Run: headless pygame with SDL's dummy video driver; simulated clock (each Clock.tick advances the game by its frame time, no real sleeping); random seed 0; keys injected as events and as key.get_pressed() state; mouse plan: one left click at the window centre at the start of phase 2, then a move to the lower-right quarter at the start of phase 3.
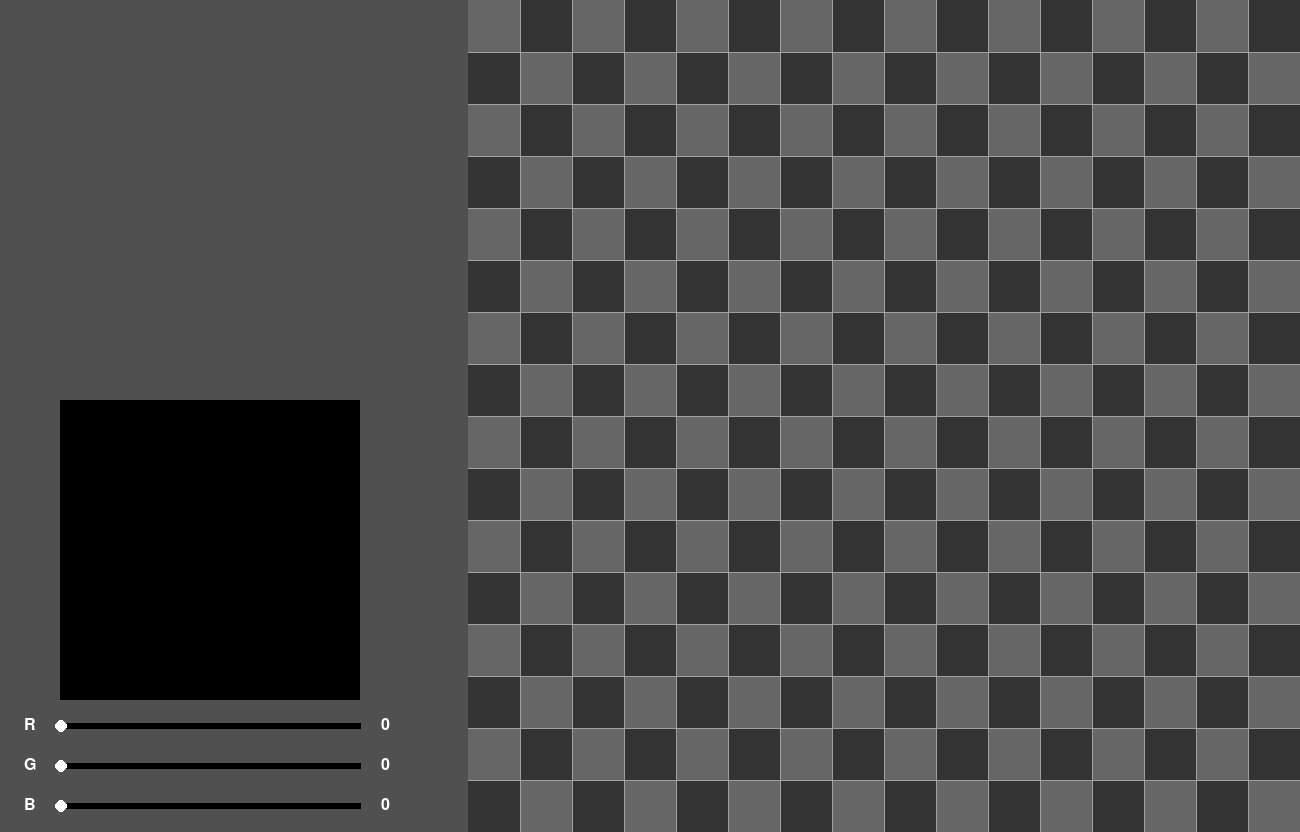
Frame 1 of 4 · flips 1–60 · no input
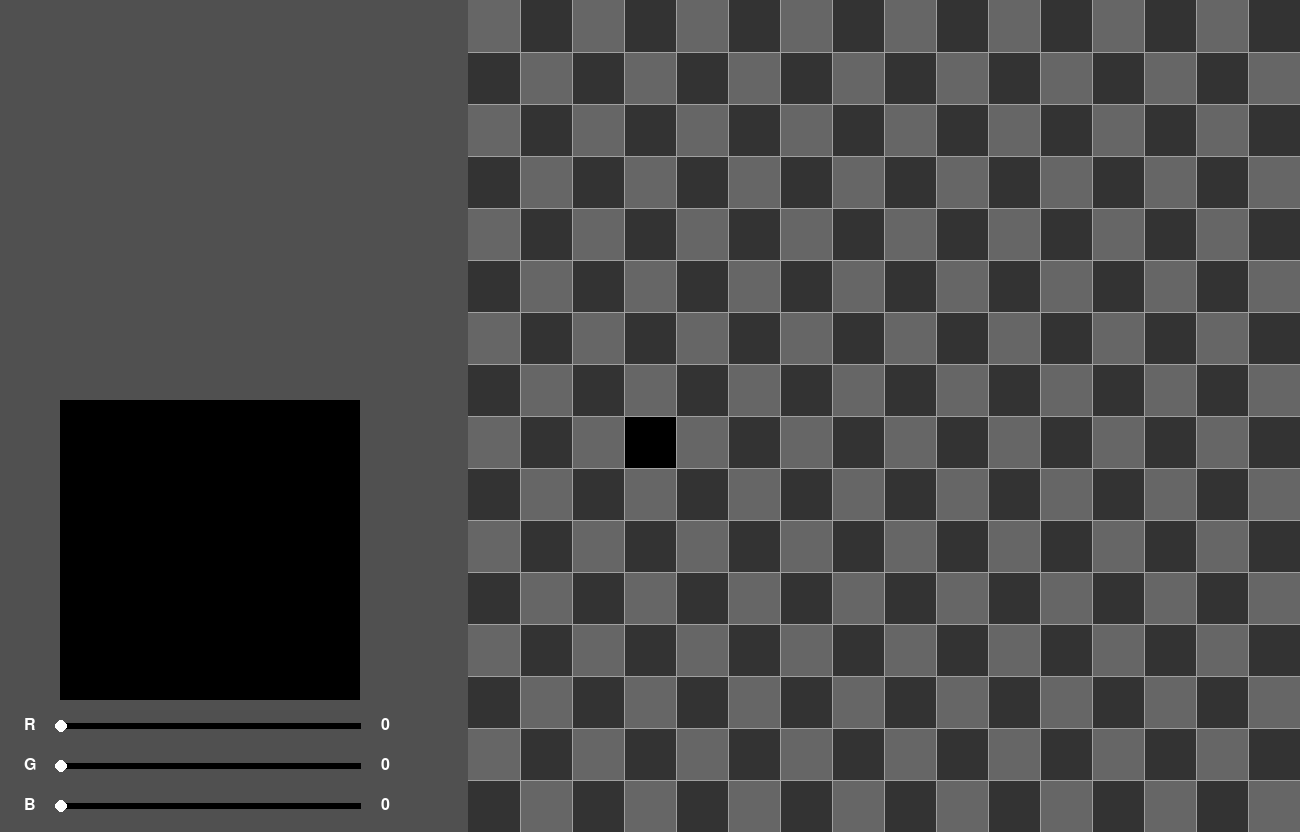
Frame 2 of 4 · flips 61–180 · clicked the window centre · tapped SPACE, RETURN · held RIGHT (→), D
Frame 3 of 4 · flips 181–300 · moved the mouse to the lower-right quarter · held DOWN (↓), S · screen unchanged from frame 2, image omitted
Frame 4 of 4 · flips 301–420 · held LEFT (←), A, UP (↑), W · screen unchanged from frame 3, image omitted

The pygame program that drew these frames:

import pygame as pg
import sys
import math



from pygame.locals import *

clock = pg.time.Clock()

window_width = 1300
window_height = 832
pg.init()
window = pg.display.set_mode((window_width, window_height), 0, 32, display=0)
pg.display.set_caption('541 Pixel Art')
spriteMap = pg.Surface((832, 832))


#font
pg.font.init()
main_font = pg.font.SysFont('Bell MT', 24)


class node:
    data: list[pg.Color]

    def __init__(self, data):
        self.data = data.copy()
        self.next = None


class linkedList:
    
    def __init__(self):
        self.head = None
        self.activeNode = 0
        self.size = 0

    def insert(self, data):   #places new node infront of current active node, dereferences items ahead of current active if changes
        new_node = node(data)
        if self.head == None:
            self.head = new_node
            self.size += 1
        elif(self.activeNode == 0):
            new_node.next = self.head
            self.head = new_node
            self.size += 1
        else:
            i = 0
            temp = self.head
            while (i < self.activeNode ):
                temp = temp.next
                i += 1 
            new_node.next = temp
            self.head = new_node
            
            self.size = (self.size + 1 - self.activeNode)
            self.activeNode = 0
        
    def goBack(self):
        if self.activeNode == self.size - 1: # already at last node
            return
        else:
            self.activeNode += 1

    def goForward(self):
        if self.activeNode == 0:
            return
        else:
            self.activeNode -= 1

    def getData(self):
        i = 0
        temp = self.head
        while (i < self.activeNode ):
            temp = temp.next
            i += 1
        return temp.data.copy()
    
    


class Slider:
    def __init__(self, pos:tuple, size: tuple, min, max):
        #pos is the center of the slider
        self.pos = pos
        self.size = size
        self.slider_left = self.pos[0] - size[0]/2
        self.slider_right = self.pos[0] + size[0]/2
        self.slider_top = self.pos[1] + size[1]/2

        self.min = min
        self.max = max

        self.container_rect = pg.Rect(self.slider_left, self.slider_top, self.size[0], self.size[1])
        self.button_rect = pg.Rect(self.slider_left - 6, self.slider_top - 3, 12, self.size[1] + 6)

    def draw(self, screen):
        pg.draw.rect(screen, "black", self.container_rect)
        pg.draw.rect(screen, "white", self.button_rect, border_radius=6)

    def move(self, mouse_pos):
        x_loc  = ((mouse_pos[0] // 20) * 20)
        self.button_rect.centerx =  x_loc + 1 if x_loc <= (self.slider_left ) else x_loc 
        


    def get_val(self) -> int:
        length = self.slider_right - self.slider_left 
        button_loc = self.button_rect.centerx - self.slider_left 
        return math.ceil(button_loc / length * 15)


    
def blank_canvas(dimensions: int = 16):
    new_list = []
    offset = 0
    for i in range (0, dimensions**2):
        
        new_list.append( pg.Color(102, 102, 102) if (i + offset) % 2  == 0 else pg.Color(51, 51, 51))
        if i % dimensions == 15:
            offset = not offset
    return new_list
    

def overlay_init():
    overlay = pg.Surface((832, 832))
    grid(overlay)
    return overlay
    

def grid(dimensions: int = 16):
    surf = pg.Surface((832, 832))
    surf.fill(pg.Color(0,255,0), None)
    surf.set_colorkey((0,255,0))
    for x in range(1, dimensions):
        pg.draw.line(surf, (161, 161, 161), (0, spriteMap.get_width()//dimensions * x), (spriteMap.get_height(),spriteMap.get_width()//dimensions * x), 1)
        pg.draw.line(surf,  (161, 161, 161), (spriteMap.get_height()//dimensions * x, 0), (spriteMap.get_height()//dimensions * x, spriteMap.get_height()), 1)
    return surf

def blit_from_array(array: list):
    surf = pg.Surface((832, 832))
    length = round(math.sqrt(len(array)))
    pixel_length = 832 // length # calculate size of each pixel given number of pixels and the magic number for canvas size
    for i in range(0, len(array)):
        #print(((i%length) * pixel_length,  (i // length) * pixel_length), (pixel_length, pixel_length))
        pg.draw.rect(surf, array[i], (((i%length) * pixel_length,  (i // length) * pixel_length), (pixel_length, pixel_length)), 0)
    return surf

def draw_canvas(canvas, x_loc, y_loc, color, dimensions = 16):
    pixel_length = 832 // dimensions
    pg.draw.rect(canvas, color, ((x_loc -468) // pixel_length *  pixel_length ,  (y_loc //  pixel_length) * pixel_length, pixel_length, pixel_length), 0)
    return canvas

def update_canvas_array(array: list, x_loc, y_loc, color, dimensions = 16):
    pixel_length = 832 // dimensions
    ret = array.copy()
    ret[(x_loc - 468) // pixel_length + y_loc // pixel_length * dimensions] = color
    return ret

    
def draw_text(text, font, color, surface, x, y):
    textobj = font.render(text, 1, color)
    textrect = textobj.get_rect()
    textrect.center = (x, y)
    surface.blit(textobj, textrect)


def slider_text(brush_hexits, window):
    draw_text('R', main_font, (255, 255, 255), window, 30, 725)
    draw_text('G', main_font, (255, 255, 255), window, 30, 765)
    draw_text('B', main_font, (255, 255, 255), window, 30, 805)
    draw_text(brush_hexits[0], main_font, (255, 255, 255), window, 385, 725)
    draw_text(brush_hexits[1], main_font, (255, 255, 255), window, 385, 765)
    draw_text(brush_hexits[2], main_font, (255, 255, 255), window, 385, 805)



def main():
    brush_color = pg.Color(0, 0, 0)
    brush_hexits = ["0", "0", "0"]


    overlay = grid()
    show_grid = True
    current_array = blank_canvas()
    spriteMap = blit_from_array(current_array)

    undo_tree: linkedList = linkedList()
    undo_tree.insert(current_array)
    temp = current_array


    R_slider: Slider = Slider((211, 720), (300, 6), 0, 15)
    G_slider: Slider = Slider((211, 760), (300, 6), 0, 15)
    B_slider: Slider = Slider((211, 800), (300, 6), 0, 15)

    sliders = [R_slider, G_slider, B_slider]

    j = 0
    mouse_down = False
    while(True):
        window.fill((80, 80, 80))

        mouse_pos = pg.mouse.get_pos()
        

        for event in pg.event.get():
            if event.type == pg.QUIT:
                pg.quit()
                sys.exit()
            if event.type == pg.KEYDOWN:
                match(event.key):
                    case pg.K_o:
                        show_grid = not show_grid
                    case pg.K_z:
                        if(pg.key.get_mods() and pg.KMOD_CTRL):
                            undo_tree.goBack()
                            stuff = undo_tree.getData()
                            spriteMap = blit_from_array(stuff)
                            temp = stuff
                        

                    case pg.K_y:
                        if pg.key.get_mods() and pg.KMOD_CTRL:
                            undo_tree.goForward()
                            stuff = undo_tree.getData()
                            spriteMap = blit_from_array(stuff)
                            temp = stuff
                    
                
                    
        if pg.mouse.get_pressed()[0]:
                mouse_down = True
        else: 
            if(mouse_down):
                undo_tree.insert(temp)
            current_array = temp.copy()
            mouse_down = False
                
        if(mouse_down):
            mouse_X = pg.mouse.get_pos()[0]
            mouse_Y = pg.mouse.get_pos()[1]
            if( mouse_X > 468 and abs(mouse_Y - 416) < 416):
                spriteMap = draw_canvas(spriteMap, mouse_X, mouse_Y, brush_color, 16)
                temp = update_canvas_array(temp, mouse_X, mouse_Y, brush_color)
        for slider in sliders:
            if slider.container_rect.collidepoint(mouse_pos) and pg.mouse.get_pressed()[0]:
                slider.move(mouse_pos)
                brush_color = pg.Color((R_slider.get_val()<< 4) + R_slider.get_val(),(G_slider.get_val()<< 4) + G_slider.get_val(), (B_slider.get_val()<< 4) + B_slider.get_val() )
                brush_hexits = [f'{R_slider.get_val():x}', f'{G_slider.get_val():x}', f'{B_slider.get_val():x}']
        slider_text(brush_hexits, window)

       
        pg.draw.rect(window, brush_color, (60, 400, 300, 300))

        window.blit(spriteMap, (468,0))
        if (show_grid):
            window.blit(overlay, (468, 0))
        for slider in sliders:
            slider.draw(window)
      

        pg.display.update()
        clock.tick(120)



if __name__ == "__main__":
    main()
